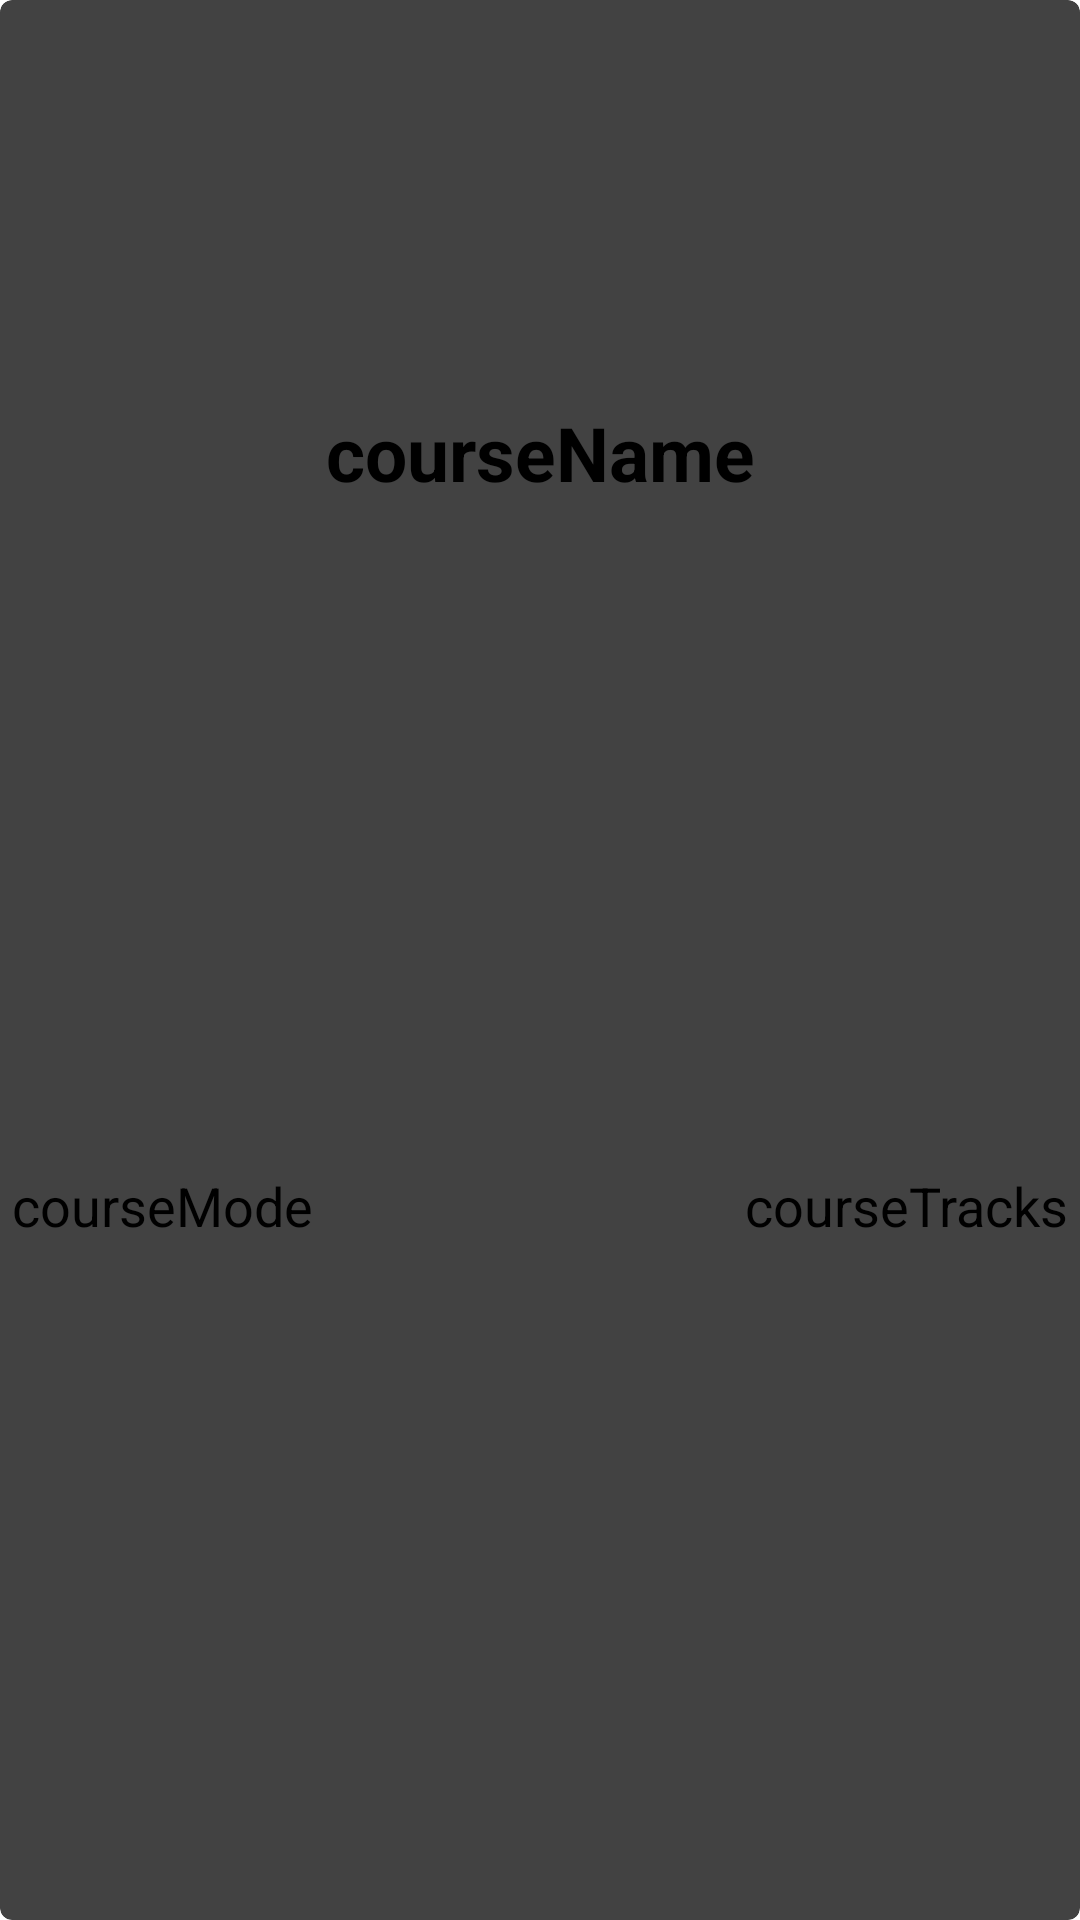

This screen was rendered from an Android layout file. Write that file and the resources it references.
<!-- AndroidManifest.xml: application theme Theme.App.Starting -->
<!-- res/layout/each_items.xml -->
<?xml version="1.0" encoding="utf-8"?>
<androidx.cardview.widget.CardView xmlns:android="http://schemas.android.com/apk/res/android"
    xmlns:app="http://schemas.android.com/apk/res-auto"
    xmlns:tools="http://schemas.android.com/tools"
    android:layout_width="match_parent"
    android:layout_height="wrap_content"
    android:id="@+id/cardViewDet"
    android:elevation="8dp"
    app:cardCornerRadius="4dp"
    android:layout_marginStart="8dp"
    android:layout_marginVertical="8dp"
    android:layout_marginEnd="8dp">

    <androidx.constraintlayout.widget.ConstraintLayout
        android:layout_width="match_parent"
        android:layout_height="match_parent">

        <ImageView
            android:id="@+id/courseimgDet"
            android:layout_width="0dp"
            android:layout_height="130dp"
            android:scaleType="centerCrop"
            app:layout_constraintEnd_toEndOf="parent"
            app:layout_constraintStart_toStartOf="parent"
            app:layout_constraintTop_toTopOf="parent" />

        <TextView
            android:id="@+id/courseNameDet"
            android:layout_width="wrap_content"
            android:layout_height="wrap_content"
            android:layout_margin="4dp"
            android:text="courseName"
            android:textStyle="bold"
            android:textColor="@color/black"
            android:textSize="25sp"
            app:layout_constraintEnd_toEndOf="parent"
            app:layout_constraintStart_toStartOf="parent"
            app:layout_constraintTop_toBottomOf="@+id/courseimgDet" />

        <TextView
            android:id="@+id/courseModeDet"
            android:layout_width="wrap_content"
            android:layout_height="wrap_content"
            android:layout_marginStart="4dp"
            android:layout_marginTop="4dp"
            android:layout_marginBottom="8dp"
            android:text="courseMode"
            android:textSize="18sp"
            app:layout_constraintBottom_toBottomOf="parent"
            app:layout_constraintStart_toStartOf="parent"
            app:layout_constraintTop_toBottomOf="@+id/courseNameDet" />

        <TextView
            android:id="@+id/courseTracksDet"
            android:layout_width="wrap_content"
            android:layout_height="wrap_content"
            android:layout_marginTop="4dp"
            android:layout_marginEnd="4dp"
            android:layout_marginBottom="8dp"
            android:text="courseTracks"
            android:textSize="18sp"
            app:layout_constraintBottom_toBottomOf="parent"
            app:layout_constraintEnd_toEndOf="parent"
            app:layout_constraintTop_toBottomOf="@+id/courseNameDet" />
    </androidx.constraintlayout.widget.ConstraintLayout>

</androidx.cardview.widget.CardView>
<!-- resources referenced by this layout -->
<resources>
  <style name="Theme.App.Starting" parent="Theme.SplashScreen">
          <item name="windowSplashScreenBackground">#FF8CC8</item>
          <item name="windowSplashScreenAnimatedIcon">@drawable/ic_baseline_insights_24</item>
          <item name="postSplashScreenTheme">@style/Theme.TaskLogin</item>
      </style>
  <!-- drawable ic_baseline_insights_24 (drawable) -->
  <vector android:height="24dp" android:tint="#FF0059"
      android:viewportHeight="24" android:viewportWidth="24"
      android:width="24dp" xmlns:android="http://schemas.android.com/apk/res/android">
      <group android:pivotX="12"
          android:pivotY="12"
          android:scaleX=".5"
          android:scaleY=".5">
  
      <path android:fillColor="@android:color/white" android:pathData="M21,8c-1.45,0 -2.26,1.44 -1.93,2.51l-3.55,3.56c-0.3,-0.09 -0.74,-0.09 -1.04,0l-2.55,-2.55C12.27,10.45 11.46,9 10,9c-1.45,0 -2.27,1.44 -1.93,2.52l-4.56,4.55C2.44,15.74 1,16.55 1,18c0,1.1 0.9,2 2,2c1.45,0 2.26,-1.44 1.93,-2.51l4.55,-4.56c0.3,0.09 0.74,0.09 1.04,0l2.55,2.55C12.73,16.55 13.54,18 15,18c1.45,0 2.27,-1.44 1.93,-2.52l3.56,-3.55C21.56,12.26 23,11.45 23,10C23,8.9 22.1,8 21,8z"/>
      <path android:fillColor="@android:color/white" android:pathData="M15,9l0.94,-2.07l2.06,-0.93l-2.06,-0.93l-0.94,-2.07l-0.92,2.07l-2.08,0.93l2.08,0.93z"/>
      <path android:fillColor="@android:color/white" android:pathData="M3.5,11l0.5,-2l2,-0.5l-2,-0.5l-0.5,-2l-0.5,2l-2,0.5l2,0.5z"/>
      </group>
  </vector>
  <style name="Theme.TaskLogin" parent="Theme.MaterialComponents.DayNight.NoActionBar">
          
          <item name="colorPrimary">@color/purple_500</item>
          <item name="colorPrimaryVariant">@color/purple_700</item>
          <item name="colorOnPrimary">@color/white</item>
          
          <item name="colorSecondary">@color/teal_200</item>
          <item name="colorSecondaryVariant">@color/teal_700</item>
          <item name="colorOnSecondary">@color/black</item>
          
          <item name="android:statusBarColor" tools:targetApi="l">?attr/colorPrimaryVariant</item>
          
      </style>
  <!-- not gathered from this repository: default colours our renderer supplied (Android Studio template values) -->
  <color name="purple_500">#FF6200EE</color>
  <color name="purple_700">#FF3700B3</color>
  <color name="teal_200">#FF03DAC5</color>
  <color name="teal_700">#FF018786</color>
  <color name="black">#FF000000</color>
  <color name="white">#FFFFFFFF</color>
</resources>
